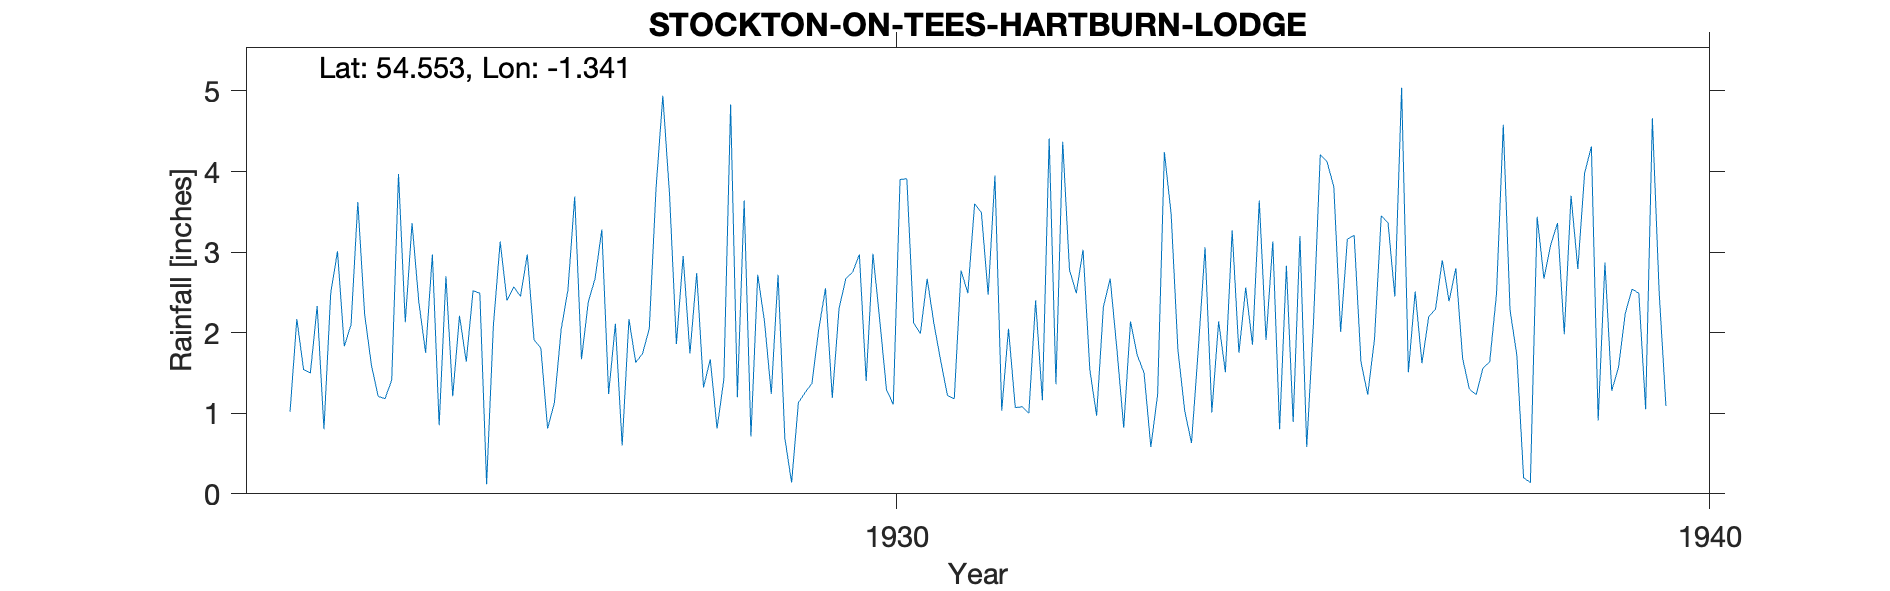

The table this chart was drawn from, first rows:
STOCKTON-ON-TEES, HARTBURN LODGE, , , , , , , , , , , , , , , , , , , , , 
Grid ref, NZ427177, Long, -1.341, Lat, 54.55, Elevation, 40, ft, , , , , , , , , , , , , 
Station no, 3513, , , , , , , , , , , , , , , , , , , , 
, 1920, 1921, 1922, 1923, 1924, 1925, 1926, 1927, 1928, 1929, 1930, 1931, 1932, 1933, 1934, 1935, 1936, 1937, 1938, 1939, 1940
January, , , , 1.02, 1.6, 1.21, 1.91, 2.11, 2.74, 2.72, 2.97, 1.65, 1.08, 2.32, 1.03, 1.91, 3.16, 2.2, 2.28, 4.31, 
February, , , , 2.17, 1.21, 2.21, 1.81, 0.6, 1.32, 0.69, 1.4, 1.22, 1, 2.67, 0.63, 3.13, 3.21, 2.29, 1.72, 0.91, 
March, , , , 1.54, 1.18, 1.64, 0.81, 2.17, 1.67, 0.14, 2.98, 1.18, 2.4, 1.79, 1.79, 0.8, 1.64, 2.9, 0.2, 2.87, 
April, , , , 1.5, 1.41, 2.52, 1.13, 1.63, 0.81, 1.13, 2.16, 2.77, 1.16, 0.82, 3.06, 2.83, 1.23, 2.39, 0.14, 1.28, 
May, , , , 2.33, 3.97, 2.49, 2.04, 1.74, 1.42, 1.26, 1.29, 2.49, 4.41, 2.14, 1.01, 0.89, 1.92, 2.8, 3.44, 1.57, 
June, , , , 0.8, 2.13, 0.12, 2.53, 2.05, 4.83, 1.37, 1.11, 3.6, 1.36, 1.72, 2.14, 3.2, 3.45, 1.68, 2.67, 2.24, 
July, , , , 2.49, 3.36, 2.09, 3.69, 3.79, 1.2, 2.04, 3.9, 3.49, 4.37, 1.5, 1.51, 0.58, 3.36, 1.3, 3.09, 2.54, 
August, , , , 3.01, 2.38, 3.13, 1.67, 4.94, 3.64, 2.55, 3.91, 2.47, 2.78, 0.58, 3.27, 2.13, 2.45, 1.23, 3.36, 2.49, 
September, , , , 1.83, 1.75, 2.4, 2.38, 3.7, 0.71, 1.19, 2.12, 3.95, 2.49, 1.23, 1.75, 4.21, 5.04, 1.56, 1.98, 1.05, 
October, , , , 2.1, 2.97, 2.57, 2.67, 1.86, 2.72, 2.3, 1.99, 1.03, 3.03, 4.24, 2.56, 4.12, 1.51, 1.64, 3.7, 4.66, 
November, , , , 3.62, 0.85, 2.45, 3.28, 2.95, 2.14, 2.67, 2.67, 2.05, 1.54, 3.47, 1.85, 3.81, 2.51, 2.48, 2.79, 2.5, 
December, , , , 2.23, 2.7, 2.97, 1.24, 1.74, 1.24, 2.75, 2.11, 1.07, 0.97, 1.78, 3.64, 2.01, 1.62, 4.58, 3.98, 1.09, 
Total, , , , 24.64, 25.51, 25.8, 25.16, 29.28, 24.44, 20.81, 28.61, 26.97, 26.59, 24.26, 24.24, 29.62, 31.1, 27.05, 29.35, 27.51, 
1939 arithmetic, , , , , , , , , , , , , , , , , , , , , 
